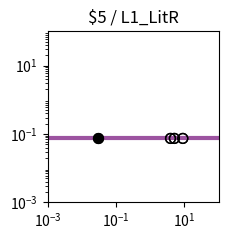

This figure's Python source: (Note: this script raises an exception after producing the figure.)
import matplotlib.pyplot as plt
import matplotlib.ticker as ticker
import numpy as np

fig, ax = plt.subplots(figsize=(2.5,2.5))

plt.xlim(1.000000e-03, 1.000000e+02)
plt.ylim(1.000000e-03, 1.000000e+02)

x = np.array([1.000000e-03,1.122018e-03,1.258925e-03,1.412538e-03,1.584893e-03,1.778279e-03,1.995262e-03,2.238721e-03,2.511886e-03,2.818383e-03,3.162278e-03,3.548134e-03,3.981072e-03,4.466836e-03,5.011872e-03,5.623413e-03,6.309573e-03,7.079458e-03,7.943282e-03,8.912509e-03,1.000000e-02,1.122018e-02,1.258925e-02,1.412538e-02,1.584893e-02,1.778279e-02,1.995262e-02,2.238721e-02,2.511886e-02,2.818383e-02,3.162278e-02,3.548134e-02,3.981072e-02,4.466836e-02,5.011872e-02,5.623413e-02,6.309573e-02,7.079458e-02,7.943282e-02,8.912509e-02,1.000000e-01,1.122018e-01,1.258925e-01,1.412538e-01,1.584893e-01,1.778279e-01,1.995262e-01,2.238721e-01,2.511886e-01,2.818383e-01,3.162278e-01,3.548134e-01,3.981072e-01,4.466836e-01,5.011872e-01,5.623413e-01,6.309573e-01,7.079458e-01,7.943282e-01,8.912509e-01,1.000000e+00,1.122018e+00,1.258925e+00,1.412538e+00,1.584893e+00,1.778279e+00,1.995262e+00,2.238721e+00,2.511886e+00,2.818383e+00,3.162278e+00,3.548134e+00,3.981072e+00,4.466836e+00,5.011872e+00,5.623413e+00,6.309573e+00,7.079458e+00,7.943282e+00,8.912509e+00,1.000000e+01,1.122018e+01,1.258925e+01,1.412538e+01,1.584893e+01,1.778279e+01,1.995262e+01,2.238721e+01,2.511886e+01,2.818383e+01,3.162278e+01,3.548134e+01,3.981072e+01,4.466836e+01,5.011872e+01,5.623413e+01,6.309573e+01,7.079458e+01,7.943282e+01,8.912509e+01,1.000000e+02,])
y = np.array([7.400000e-02,7.400000e-02,7.400000e-02,7.400000e-02,7.400000e-02,7.400000e-02,7.400000e-02,7.400000e-02,7.400000e-02,7.400000e-02,7.400000e-02,7.400000e-02,7.400000e-02,7.400000e-02,7.400000e-02,7.400000e-02,7.400000e-02,7.400000e-02,7.400000e-02,7.400000e-02,7.400000e-02,7.400000e-02,7.400000e-02,7.400000e-02,7.400000e-02,7.400000e-02,7.400000e-02,7.400000e-02,7.400000e-02,7.400000e-02,7.400000e-02,7.400000e-02,7.400000e-02,7.400000e-02,7.400000e-02,7.400000e-02,7.400000e-02,7.400000e-02,7.400000e-02,7.400000e-02,7.400000e-02,7.400000e-02,7.400000e-02,7.400000e-02,7.400000e-02,7.400000e-02,7.400000e-02,7.400000e-02,7.400000e-02,7.400000e-02,7.400000e-02,7.400000e-02,7.400000e-02,7.400000e-02,7.400000e-02,7.400000e-02,7.400000e-02,7.400000e-02,7.400000e-02,7.400000e-02,7.400000e-02,7.400000e-02,7.400000e-02,7.400000e-02,7.400000e-02,7.400000e-02,7.400000e-02,7.400000e-02,7.400000e-02,7.400000e-02,7.400000e-02,7.400000e-02,7.400000e-02,7.400000e-02,7.400000e-02,7.400000e-02,7.400000e-02,7.400000e-02,7.400000e-02,7.400000e-02,7.400000e-02,7.400000e-02,7.400000e-02,7.400000e-02,7.400000e-02,7.400000e-02,7.400000e-02,7.400000e-02,7.400000e-02,7.400000e-02,7.400000e-02,7.400000e-02,7.400000e-02,7.400000e-02,7.400000e-02,7.400000e-02,7.400000e-02,7.400000e-02,7.400000e-02,7.400000e-02,7.400000e-02,])
c = "#9c53a0"

hi_x = np.array([3.000000e-02,3.000000e-02,])
hi_y = np.array([7.400000e-02,7.400000e-02,])
lo_x = np.array([5.082100e+00,5.082100e+00,3.926100e+00,8.978200e+00,3.926100e+00,8.978200e+00,])
lo_y = np.array([7.400000e-02,7.400000e-02,7.400000e-02,7.400000e-02,7.400000e-02,7.400000e-02,])

plt.loglog(x,y,lw=3,color=c)
plt.scatter(hi_x,hi_y,marker='o',s=50,color='black',zorder=10)
plt.scatter(lo_x,lo_y,marker='o',s=50,edgecolors='black',color='none',zorder=10)

plt.title("$5 / L1_LitR")

ax.xaxis.set_major_locator(ticker.LogLocator(numticks=3))
ax.yaxis.set_major_locator(ticker.LogLocator(numticks=3))

ax.set_aspect('equal')
plt.tight_layout()

plt.savefig("/content/output/0x19/response_plot_$5_L1_LitR.png", bbox_inches='tight')
